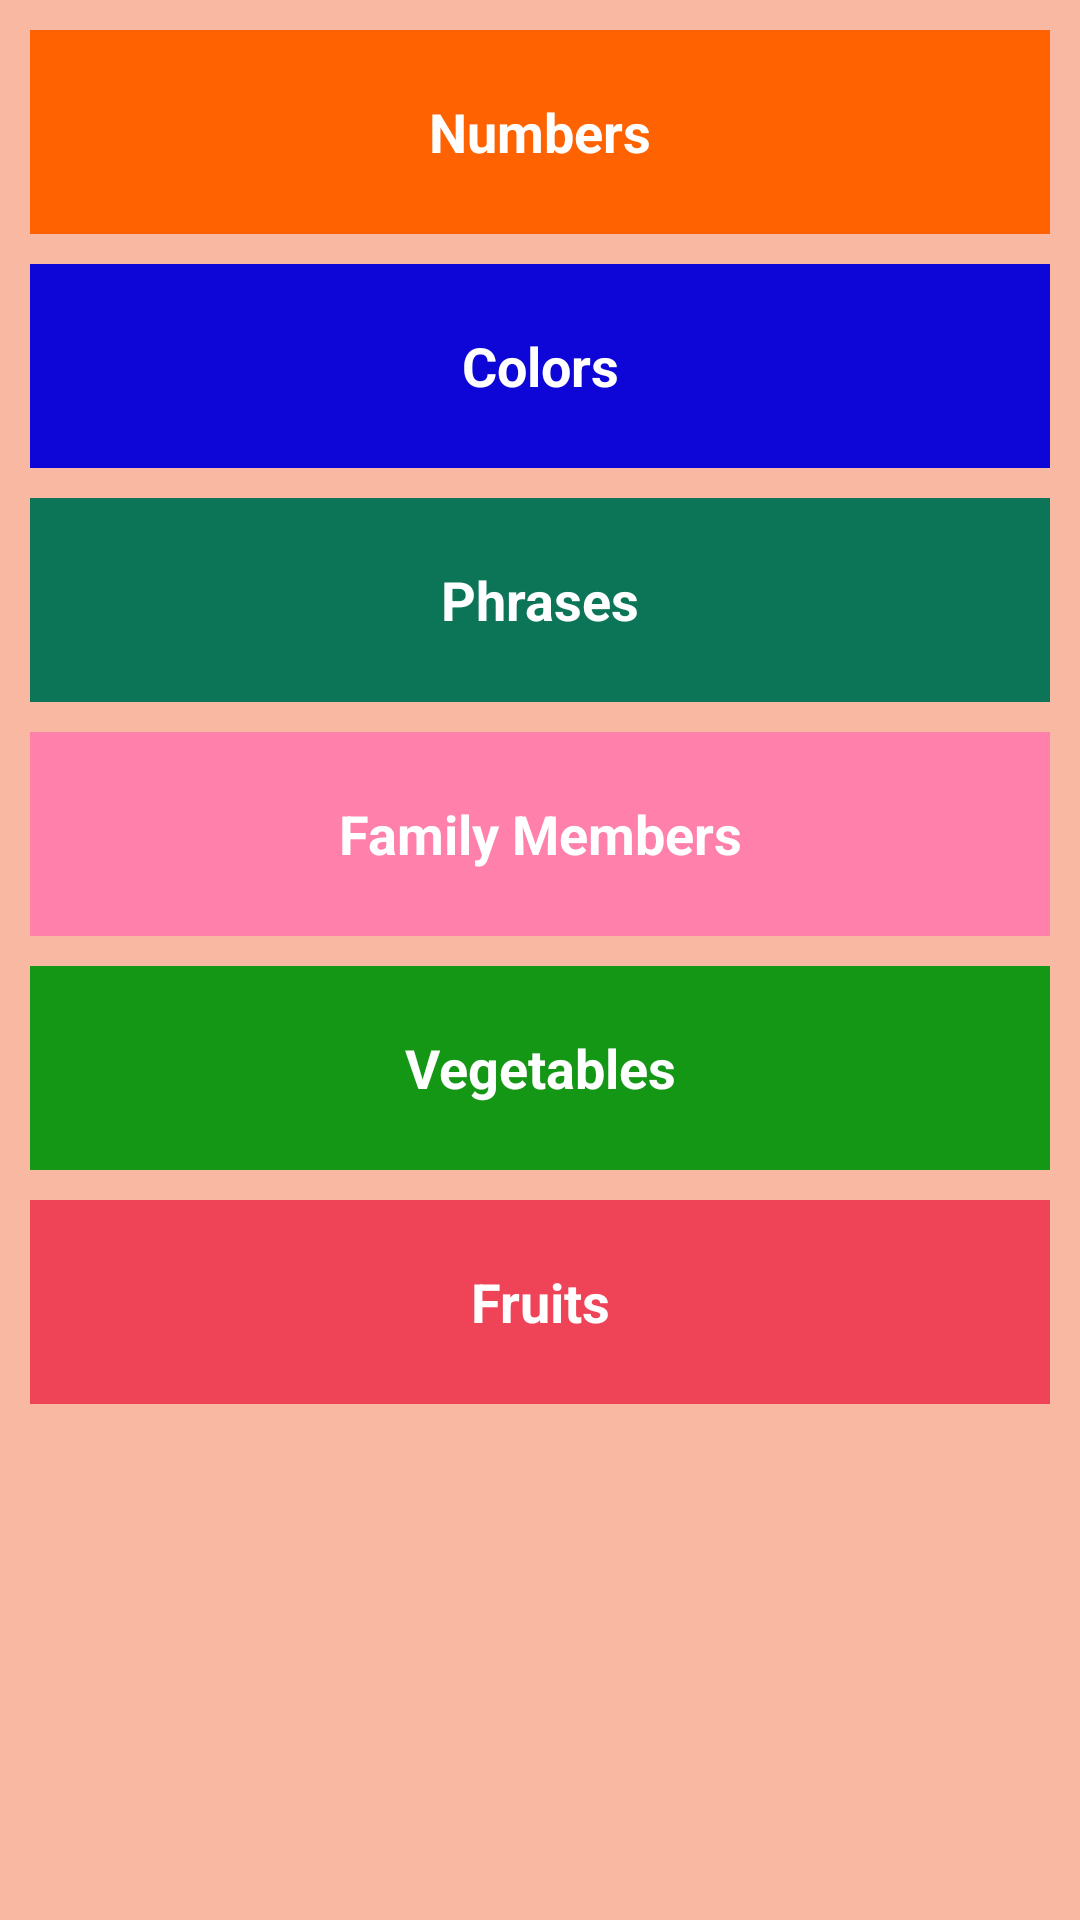

Reconstruct the res/layout file that produces this screen, plus the resources it refers to.
<!-- AndroidManifest.xml: application theme AppTheme -->
<!-- res/layout/activity_main.xml -->
<?xml version="1.0" encoding="utf-8"?>
<RelativeLayout
    xmlns:android="http://schemas.android.com/apk/res/android"
    xmlns:tools="http://schemas.android.com/tools"
    android:layout_width="match_parent"
    android:layout_height="match_parent"
    android:background="@color/tan_background"
    android:orientation="vertical"
    tools:context="com.example.android.kidsapp.MainActivity"
    >

    <TextView
        android:layout_marginTop="10dp"
        android:id="@+id/numbers"
        style="@style/CategoryStyle"
        android:layout_width="match_parent"
        android:layout_height="68dp"
        android:layout_marginLeft="10dp"
        android:layout_marginRight="10dp"
        android:layout_alignParentStart="true"
        android:layout_alignParentTop="true"
        android:background="@color/category_numbers"
        android:text="@string/category_numbers"
        android:textAlignment="center"/>

    <TextView
        android:layout_marginTop="10dp"
        android:id="@+id/colors"
        style="@style/CategoryStyle"
        android:layout_width="match_parent"
        android:layout_height="68dp"
        android:layout_marginLeft="10dp"
        android:layout_marginRight="10dp"
        android:layout_alignParentStart="true"
        android:layout_below="@+id/numbers"
        android:background="@color/category_colors"
        android:text="@string/category_colors"
        android:textAlignment="center"
        />

    <TextView
        android:layout_marginTop="10dp"
        android:id="@+id/phrases"
        style="@style/CategoryStyle"
        android:layout_width="match_parent"
        android:layout_height="68dp"
        android:layout_marginLeft="10dp"
        android:layout_marginRight="10dp"
        android:layout_alignParentStart="true"
        android:layout_below="@+id/colors"
        android:background="@color/category_phrases"
        android:text="@string/category_phrases"
        android:textAlignment="center"/>


    <TextView
        android:layout_marginTop="10dp"
        android:id="@+id/family"
        style="@style/CategoryStyle"
        android:layout_width="match_parent"
        android:layout_height="68dp"
        android:layout_alignParentStart="true"
        android:layout_below="@+id/phrases"
        android:layout_marginLeft="10dp"
        android:layout_marginRight="10dp"
        android:background="@color/category_family"
        android:text="@string/category_family"
        android:textAlignment="center"/>

    <TextView
        android:layout_marginTop="10dp"
        style="@style/CategoryStyle"
        android:id="@+id/veges"
        android:layout_width="match_parent"
        android:layout_height="68dp"
        android:layout_alignParentEnd="true"
        android:layout_below="@+id/family"
        android:background="@color/category_veges"
        android:text="@string/category_veges"
        android:layout_marginLeft="10dp"
        android:layout_marginRight="10dp"
        android:textAlignment="center"/>

    <TextView
        android:layout_marginTop="10dp"
        style="@style/CategoryStyle"
        android:id="@+id/fruits"
        android:layout_width="match_parent"
        android:layout_height="68dp"
        android:layout_alignParentEnd="true"
        android:layout_below="@+id/veges"
        android:layout_marginLeft="10dp"
        android:layout_marginRight="10dp"
        android:text="@string/category_fruits"
        android:background="@color/category_fruits"
        android:textAlignment="center"
        />


</RelativeLayout>
<!-- resources referenced by this layout -->
<resources>
  <color name="category_colors">#0d06d7</color>
  <color name="category_family">#ff80ab</color>
  <color name="category_fruits">#ef4458</color>
  <color name="category_numbers">#ff6201</color>
  <color name="category_phrases">#0c7457</color>
  <color name="category_veges">#149714</color>
  <color name="tan_background">#f9b8a1</color>
  <string name="category_colors">Colors</string>
  <string name="category_family"> Family Members</string>
  <string name="category_fruits">Fruits</string>
  <string name="category_numbers">Numbers</string>
  <string name="category_phrases">Phrases</string>
  <string name="category_veges">Vegetables</string>
  <style name="CategoryStyle">
          <item name="android:layout_width">match_parent</item>
          <item name="android:layout_height">@dimen/list_item_height</item>
          <item name="android:gravity">center_vertical</item>
          <item name="android:padding">16dp</item>
          <item name="android:textColor">@android:color/white</item>
          <item name="android:textStyle">bold</item>
          <item name="android:textAppearance">?android:textAppearanceMedium</item>
      </style>
  <style name="AppTheme" parent="Theme.AppCompat.Light.DarkActionBar">
          <item name="colorPrimary">@color/primary_color</item>
          <item name="colorPrimaryDark">@color/primary_dark_color</item>
          <item name="android:layout_width">16dp</item>
      </style>
  <color name="primary_color">#ac0407</color>
  <color name="primary_dark_color">#000000</color>
</resources>
